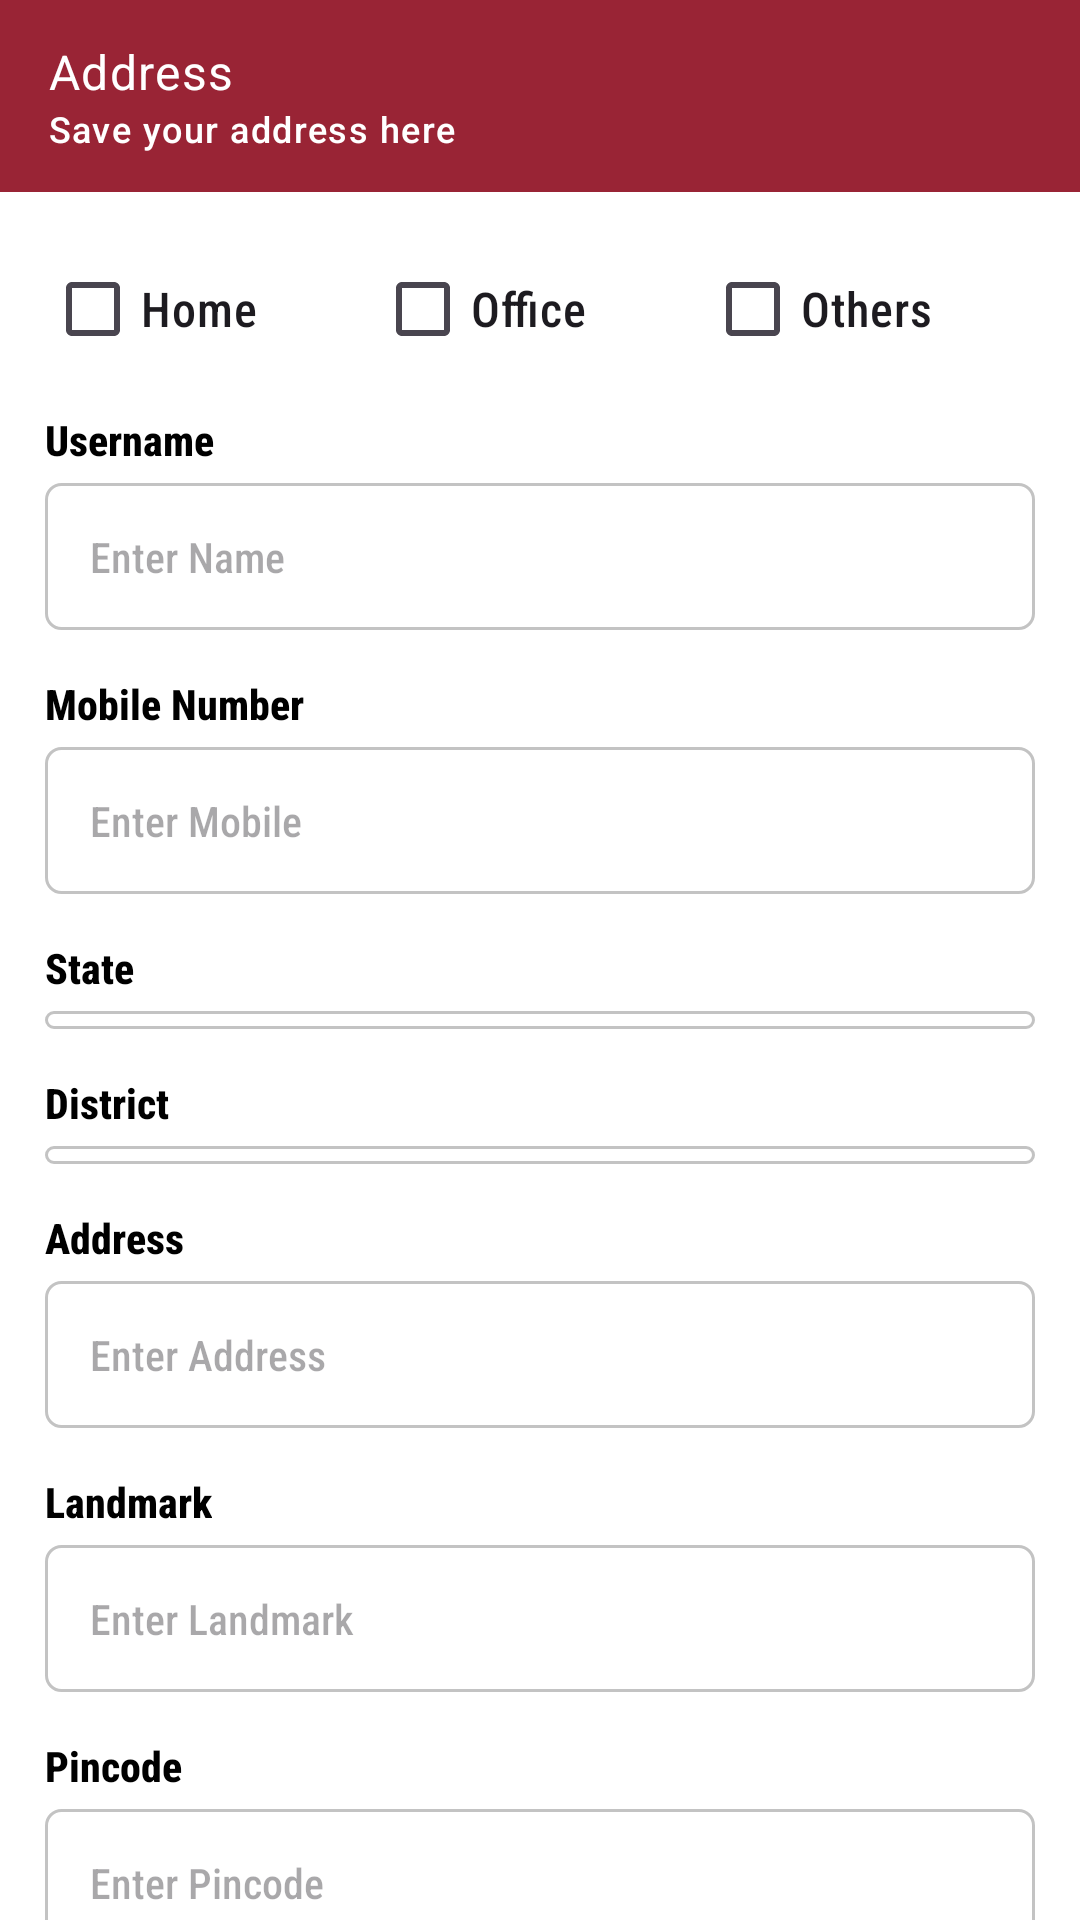

The Android layout XML behind this screen, and the referenced resources:
<!-- AndroidManifest.xml: application theme Theme.Agrisewa -->
<!-- res/layout/activity_add_address.xml -->
<?xml version="1.0" encoding="utf-8"?>
<RelativeLayout xmlns:android="http://schemas.android.com/apk/res/android"
    xmlns:app="http://schemas.android.com/apk/res-auto"
    xmlns:tools="http://schemas.android.com/tools"
    android:id="@+id/main"
    android:layout_width="match_parent"
    android:layout_height="match_parent"
    android:background="@color/white"
    tools:context=".views.activity.AddAddressActivity">

    <com.google.android.material.appbar.MaterialToolbar
        android:id="@+id/toolBar"
        android:layout_width="match_parent"
        android:layout_height="wrap_content"
        android:background="@color/main_color"
        app:navigationIcon="@drawable/back"
        app:navigationIconTint="@color/white"
        app:subtitle="Save your address here"
        app:subtitleTextAppearance="@style/TextAppearance.Material3.LabelMedium"
        app:subtitleTextColor="@color/white"
        app:title="Address"
        app:titleTextAppearance="@style/TextAppearance.Material3.BodyLarge"
        app:titleTextColor="@color/white" />

    <androidx.core.widget.NestedScrollView
        android:layout_width="match_parent"
        android:layout_height="wrap_content"
        android:layout_below="@+id/toolBar">

        <LinearLayout
            android:layout_width="match_parent"
            android:layout_height="wrap_content"
            android:orientation="vertical"
            android:padding="15dp">

            <LinearLayout
                android:layout_width="match_parent"
                android:layout_height="wrap_content"
                android:orientation="horizontal">

                <CheckBox
                    android:id="@+id/checkHome"
                    android:layout_width="match_parent"
                    android:layout_height="wrap_content"
                    android:layout_weight="1"
                    android:text="Home"
                    android:textSize="16sp" />

                <CheckBox
                    android:id="@+id/checkOffice"
                    android:layout_width="match_parent"
                    android:layout_height="wrap_content"
                    android:layout_weight="1"
                    android:text="Office"
                    android:textSize="16sp" />

                <CheckBox
                    android:id="@+id/checkOther"
                    android:layout_width="match_parent"
                    android:layout_height="wrap_content"
                    android:layout_weight="1"
                    android:text="Others"
                    android:textSize="16sp" />

            </LinearLayout>

            <TextView
                android:layout_width="wrap_content"
                android:layout_height="wrap_content"
                android:layout_marginTop="10dp"
                android:text="Username"
                android:textColor="@color/black"
                android:textStyle="bold" />

            <EditText
                android:id="@+id/edtName"
                android:layout_width="match_parent"
                android:layout_height="wrap_content"
                android:layout_marginTop="5dp"
                android:background="@drawable/edt_bg"
                android:hint="Enter Name"
                android:inputType="textPersonName"
                android:padding="15dp"
                android:textSize="14sp" />

            <TextView
                android:layout_width="wrap_content"
                android:layout_height="wrap_content"
                android:layout_marginTop="15dp"
                android:text="Mobile Number"
                android:textColor="@color/black"
                android:textStyle="bold" />

            <EditText
                android:id="@+id/edtNumber"
                android:layout_width="match_parent"
                android:layout_height="wrap_content"
                android:layout_marginTop="5dp"
                android:background="@drawable/edt_bg"
                android:hint="Enter Mobile"
                android:inputType="phone"
                android:maxLength="10"
                android:padding="15dp"
                android:textSize="14sp" />

            <TextView
                android:layout_width="wrap_content"
                android:layout_height="wrap_content"
                android:layout_marginTop="15dp"
                android:text="State"
                android:textColor="@color/black"
                android:textStyle="bold" />

            <Spinner
                android:id="@+id/stateSpinner"
                android:layout_width="match_parent"
                android:layout_height="wrap_content"
                android:layout_marginTop="5dp"
                android:background="@drawable/edt_bg"
                android:padding="3dp" />

            <TextView
                android:layout_width="wrap_content"
                android:layout_height="wrap_content"
                android:layout_marginTop="15dp"
                android:text="District"
                android:textColor="@color/black"
                android:textStyle="bold" />

            <Spinner
                android:id="@+id/districtSpinner"
                android:layout_width="match_parent"
                android:layout_height="wrap_content"
                android:layout_marginTop="5dp"
                android:background="@drawable/edt_bg"
                android:padding="3dp" />

            <TextView
                android:layout_width="wrap_content"
                android:layout_height="wrap_content"
                android:layout_marginTop="15dp"
                android:text="Address"
                android:textColor="@color/black"
                android:textStyle="bold" />

            <EditText
                android:id="@+id/edtAddress"
                android:layout_width="match_parent"
                android:layout_height="wrap_content"
                android:layout_marginTop="5dp"
                android:background="@drawable/edt_bg"
                android:hint="Enter Address"
                android:inputType="textPostalAddress"
                android:padding="15dp"
                android:textSize="14sp" />

            <TextView
                android:layout_width="wrap_content"
                android:layout_height="wrap_content"
                android:layout_marginTop="15dp"
                android:text="Landmark"
                android:textColor="@color/black"
                android:textStyle="bold" />

            <EditText
                android:id="@+id/edtLandMark"
                android:layout_width="match_parent"
                android:layout_height="wrap_content"
                android:layout_marginTop="5dp"
                android:background="@drawable/edt_bg"
                android:hint="Enter Landmark"
                android:inputType="textPostalAddress"
                android:padding="15dp"
                android:textSize="14sp" />

            <TextView
                android:layout_width="wrap_content"
                android:layout_height="wrap_content"
                android:layout_marginTop="15dp"
                android:text="Pincode"
                android:textColor="@color/black"
                android:textStyle="bold" />

            <EditText
                android:id="@+id/edtPincode"
                android:layout_width="match_parent"
                android:layout_height="wrap_content"
                android:layout_marginTop="5dp"
                android:background="@drawable/edt_bg"
                android:hint="Enter Pincode"
                android:inputType="phone"
                android:maxLength="6"
                android:padding="15dp"
                android:textSize="14sp" />

            <com.google.android.material.button.MaterialButton
                android:id="@+id/btnSaveAddress"
                android:layout_width="match_parent"
                android:layout_height="wrap_content"
                android:layout_marginTop="50dp"
                android:backgroundTint="@color/main_color"
                android:padding="15dp"
                android:text="Save Address"
                android:textColor="@color/white"
                app:cornerRadius="5dp" />

        </LinearLayout>

    </androidx.core.widget.NestedScrollView>

</RelativeLayout>
<!-- resources referenced by this layout -->
<resources>
  <color name="black">#FF000000</color>
  <color name="main_color">#992435</color>
  <color name="white">#FFFFFFFF</color>
  <!-- drawable edt_bg (drawable) -->
  <?xml version="1.0" encoding="utf-8"?>
  <shape xmlns:android="http://schemas.android.com/apk/res/android"
      android:shape="rectangle">
  
      <stroke
          android:width="1dp"
          android:color="#C3C3C3" />
  
      <corners android:radius="5dp" />
  
  </shape>
  <style name="Theme.Agrisewa" parent="Base.Theme.Agrisewa" />
  <style name="Base.Theme.Agrisewa" parent="Theme.Material3.DayNight.NoActionBar">
          
          
          <item name="android:statusBarColor">@color/white</item>
          <item name="android:windowLightStatusBar">true</item>
          <item name="fontFamily">sans-serif-condensed-medium</item>
      </style>
</resources>
